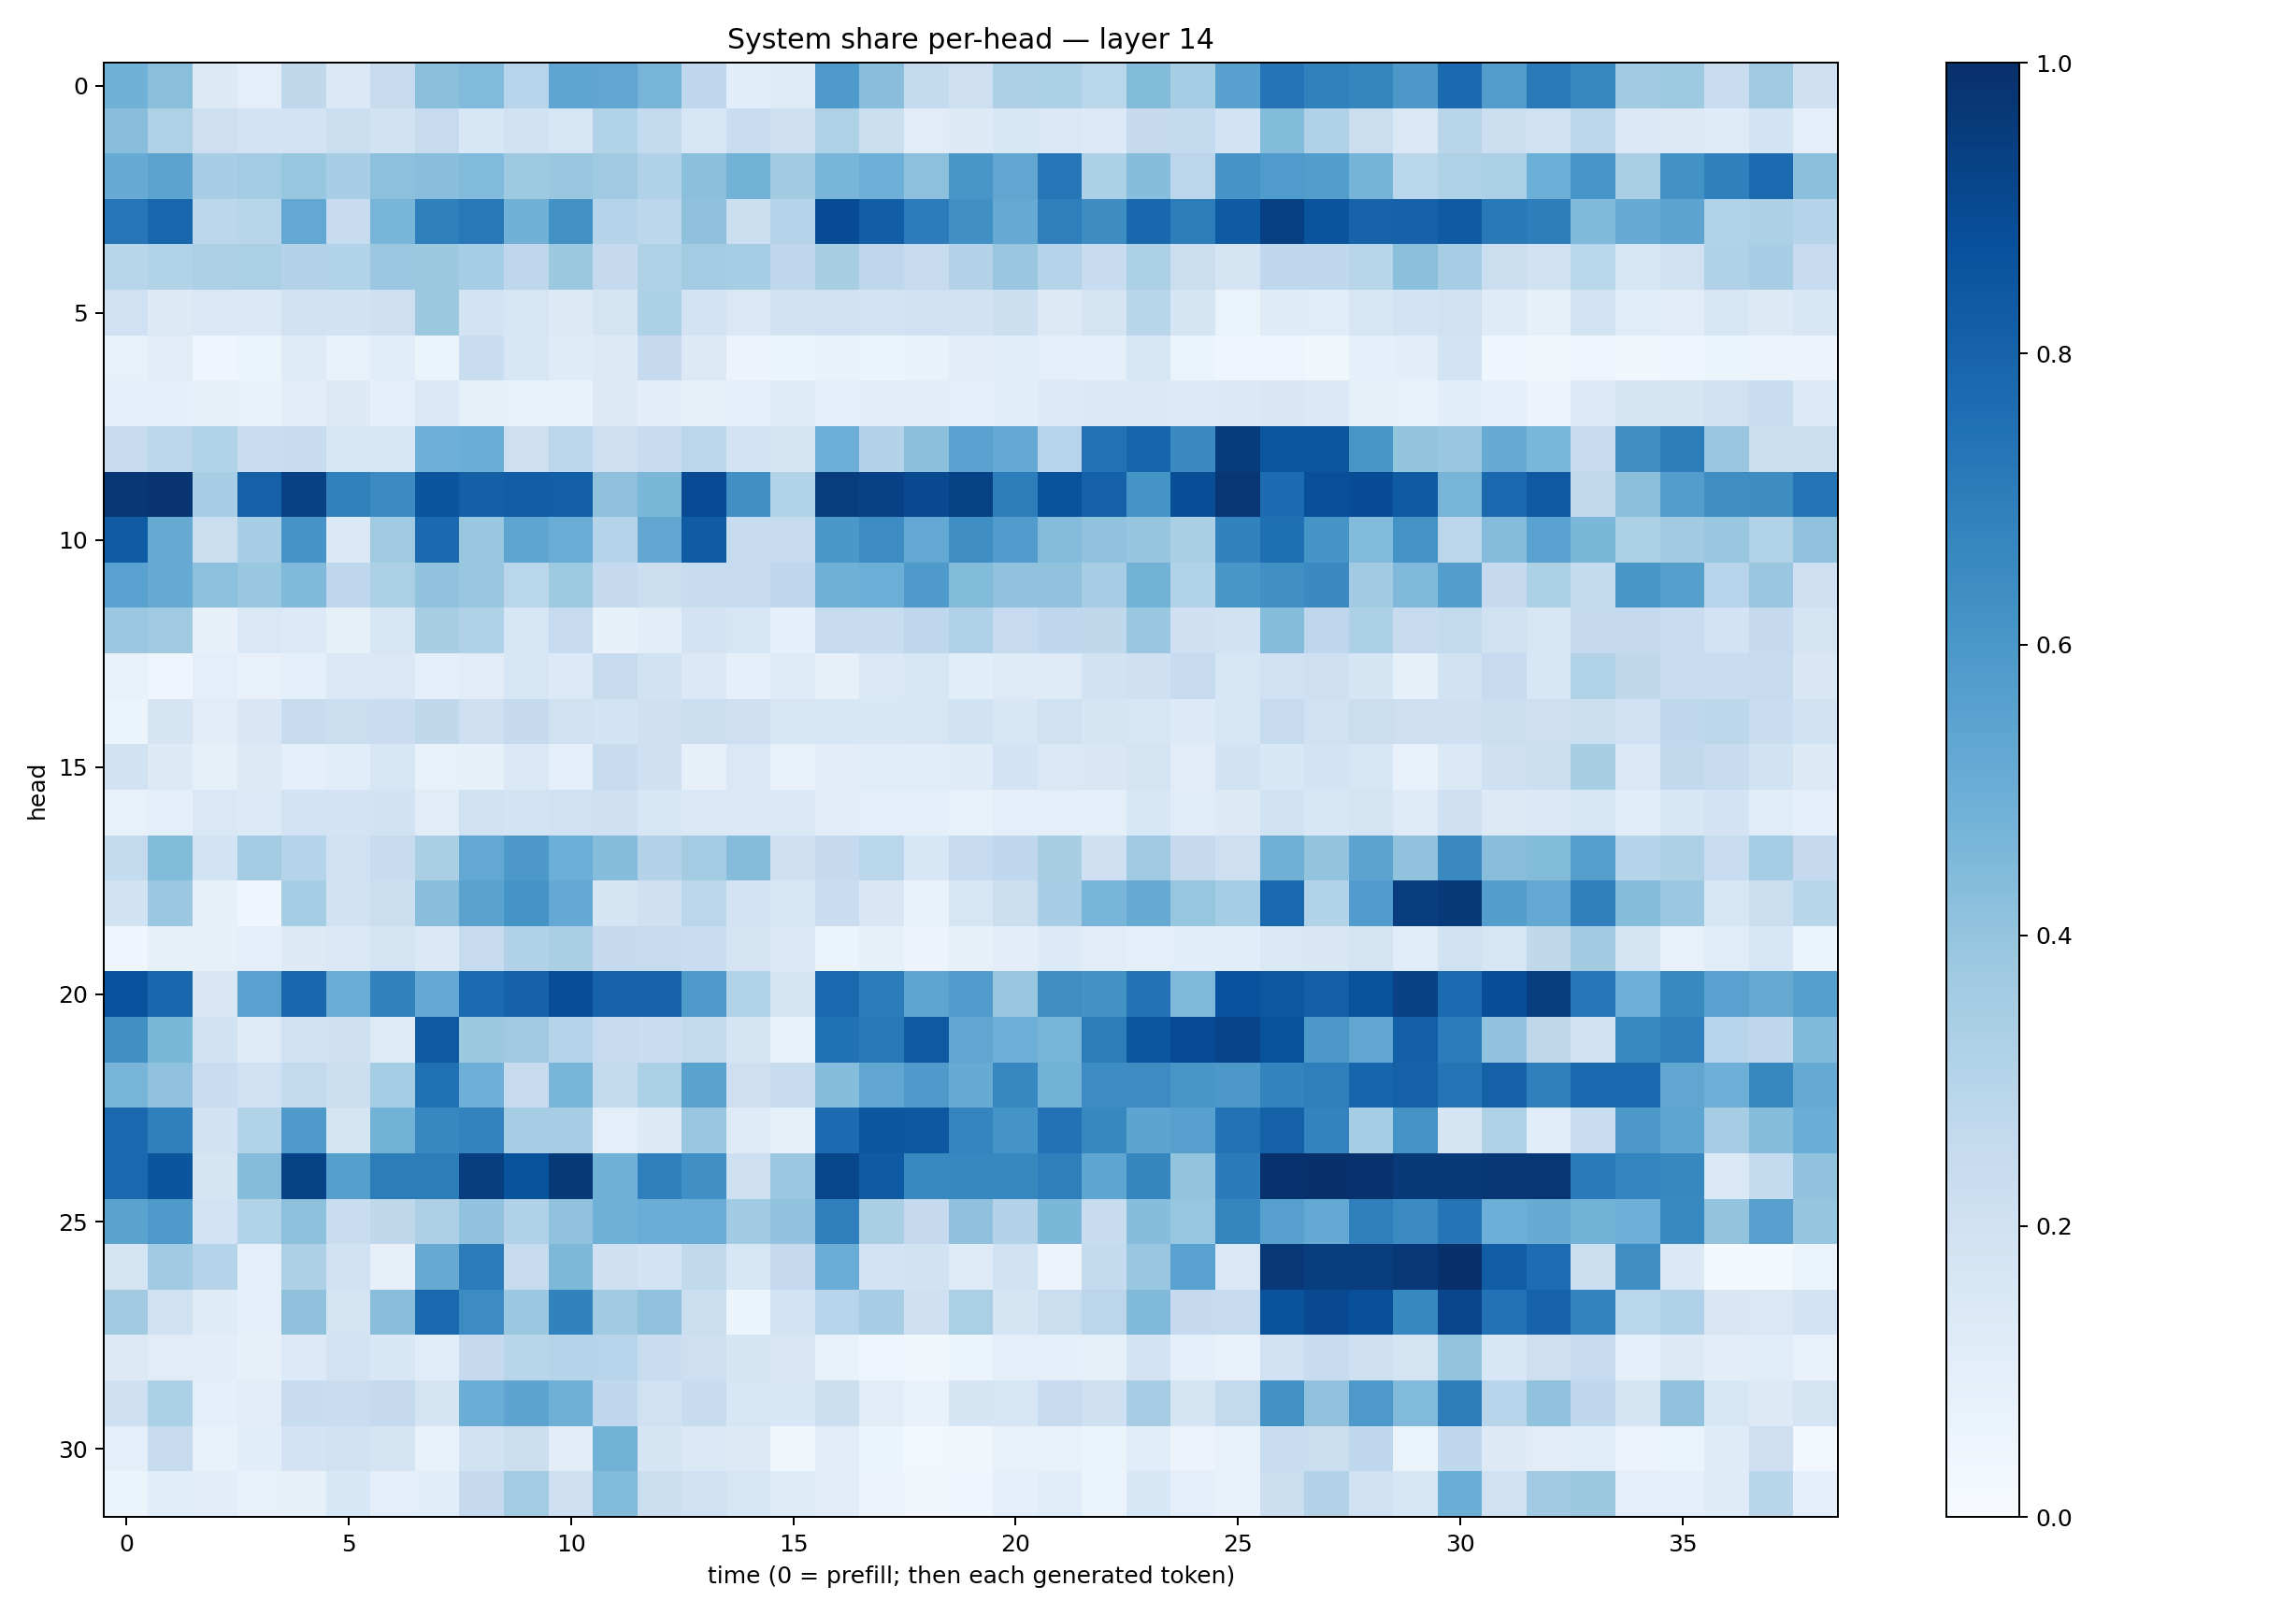

Source data for this figure (header and first rows):
0.48593387, 0.4253095, 0.13125992, 0.101227105, 0.2719312, 0.13916524, 0.24362661, 0.42030123, 0.44337782, 0.29356635, 0.53528804, 0.53245866, 0.4711081, 0.2665365, 0.10792991, 0.12450181, 0.58597845, 0.42863348, 0.2576219, 0.21310876, 0.3258997, 0.32917455, 0.28626877, 0.43962526
0.4289, 0.3204, 0.2136, 0.1829, 0.1833, 0.2192, 0.1916, 0.246, 0.1552, 0.1933, 0.1631, 0.3091, 0.2557, 0.162, 0.2341, 0.205, 0.3215, 0.2258, 0.1112, 0.1288, 0.1524, 0.1438, 0.1328, 0.2502
0.508, 0.5434, 0.345, 0.3592, 0.3927, 0.3448, 0.4154, 0.4263, 0.4424, 0.3734, 0.3884, 0.3692, 0.3166, 0.4189, 0.4773, 0.3631, 0.4674, 0.4952, 0.4162, 0.6041, 0.5348, 0.7325, 0.3315, 0.4334
0.7318, 0.7928, 0.2801, 0.2894, 0.5264, 0.2393, 0.4651, 0.6922, 0.7221, 0.4817, 0.6241, 0.3008, 0.2789, 0.4103, 0.2171, 0.3024, 0.8903, 0.8231, 0.7064, 0.6307, 0.5144, 0.6935, 0.6444, 0.7872
0.2914, 0.3134, 0.3244, 0.3359, 0.3055, 0.3095, 0.3802, 0.3752, 0.3547, 0.2757, 0.375, 0.2518, 0.3213, 0.3588, 0.3529, 0.2772, 0.3433, 0.2754, 0.2422, 0.3049, 0.3901, 0.2988, 0.2414, 0.3306
0.2019, 0.1267, 0.1468, 0.137, 0.1966, 0.1876, 0.2147, 0.3773, 0.1847, 0.161, 0.1305, 0.1766, 0.3301, 0.1835, 0.1446, 0.1911, 0.2002, 0.1852, 0.2029, 0.1901, 0.2149, 0.1262, 0.1771, 0.2929
0.07591, 0.1122, 0.03986, 0.05196, 0.1241, 0.07652, 0.1155, 0.06394, 0.2311, 0.1633, 0.1173, 0.1322, 0.2507, 0.1288, 0.05613, 0.05296, 0.06918, 0.05977, 0.06828, 0.1046, 0.1073, 0.09742, 0.08821, 0.161
0.09179, 0.08642, 0.07882, 0.07732, 0.1018, 0.1308, 0.08977, 0.1454, 0.08269, 0.07258, 0.07028, 0.1309, 0.1046, 0.08478, 0.0987, 0.1206, 0.0988, 0.113, 0.1032, 0.09632, 0.1074, 0.1366, 0.1379, 0.1396
0.2454, 0.2792, 0.3126, 0.2285, 0.2414, 0.1633, 0.1539, 0.4959, 0.5007, 0.2119, 0.2832, 0.2117, 0.241, 0.2842, 0.1819, 0.1682, 0.4988, 0.307, 0.4185, 0.5528, 0.5219, 0.2933, 0.7431, 0.7956
0.9704, 0.98, 0.3445, 0.8122, 0.932, 0.6863, 0.6496, 0.8589, 0.8127, 0.8217, 0.8199, 0.4127, 0.4574, 0.8916, 0.6311, 0.3158, 0.9525, 0.9309, 0.9019, 0.9277, 0.7008, 0.868, 0.812, 0.6141
0.8303, 0.5142, 0.2209, 0.3446, 0.6129, 0.1398, 0.3693, 0.7742, 0.3869, 0.539, 0.5067, 0.3003, 0.5303, 0.8295, 0.2359, 0.246, 0.6004, 0.6465, 0.526, 0.6345, 0.5761, 0.4336, 0.4089, 0.3974
0.5513, 0.5137, 0.4141, 0.3869, 0.4459, 0.2758, 0.3354, 0.4035, 0.3849, 0.2858, 0.3745, 0.2506, 0.2184, 0.2417, 0.2471, 0.2751, 0.4888, 0.4988, 0.5889, 0.4392, 0.4101, 0.4069, 0.3482, 0.4804
0.3806, 0.3685, 0.08087, 0.1407, 0.1352, 0.08227, 0.162, 0.3403, 0.3184, 0.1573, 0.2478, 0.08011, 0.103, 0.1831, 0.1623, 0.08813, 0.2437, 0.2404, 0.276, 0.32, 0.2484, 0.2657, 0.2701, 0.3842
0.07038, 0.04123, 0.09711, 0.07434, 0.08864, 0.1413, 0.1408, 0.08999, 0.1109, 0.1628, 0.1366, 0.2431, 0.1919, 0.1404, 0.09088, 0.1221, 0.07904, 0.1481, 0.16, 0.1069, 0.1241, 0.1223, 0.188, 0.207
0.06118, 0.1651, 0.113, 0.1513, 0.2349, 0.2234, 0.2295, 0.2698, 0.2138, 0.2507, 0.1964, 0.1864, 0.2078, 0.2254, 0.2143, 0.1624, 0.1636, 0.1539, 0.1637, 0.189, 0.1546, 0.1977, 0.1651, 0.159
0.1931, 0.1279, 0.0836, 0.1257, 0.08874, 0.1144, 0.1567, 0.07345, 0.08398, 0.1426, 0.09174, 0.2382, 0.2082, 0.08193, 0.1437, 0.07068, 0.1125, 0.1159, 0.114, 0.1181, 0.1829, 0.141, 0.15, 0.1735
0.07573, 0.08698, 0.1428, 0.136, 0.1838, 0.1819, 0.1903, 0.1096, 0.2029, 0.1859, 0.1971, 0.2097, 0.1612, 0.1436, 0.1368, 0.14, 0.1025, 0.09406, 0.09523, 0.07569, 0.09511, 0.09724, 0.08702, 0.1524
0.2567, 0.4399, 0.1861, 0.3566, 0.2973, 0.2025, 0.2351, 0.339, 0.5265, 0.594, 0.4992, 0.4305, 0.3074, 0.3572, 0.437, 0.2088, 0.2519, 0.286, 0.1548, 0.2489, 0.2676, 0.3432, 0.2065, 0.371
0.1911, 0.3827, 0.07958, 0.04533, 0.3541, 0.1902, 0.2259, 0.4279, 0.5498, 0.6139, 0.5208, 0.1688, 0.2075, 0.2845, 0.1819, 0.1594, 0.2274, 0.1513, 0.06747, 0.1575, 0.2195, 0.3465, 0.4684, 0.513
0.03969, 0.08227, 0.08126, 0.09824, 0.1254, 0.1443, 0.1762, 0.1395, 0.2461, 0.3188, 0.3384, 0.2527, 0.2436, 0.2342, 0.1783, 0.1473, 0.06233, 0.08282, 0.0563, 0.0804, 0.1021, 0.1341, 0.1095, 0.09872
0.8731, 0.7869, 0.1516, 0.5523, 0.787, 0.5021, 0.6831, 0.5233, 0.7674, 0.807, 0.8833, 0.8021, 0.8008, 0.5888, 0.3164, 0.1667, 0.7846, 0.7046, 0.5383, 0.5766, 0.3871, 0.64, 0.6227, 0.7398
0.6272, 0.4604, 0.1925, 0.1218, 0.2011, 0.2055, 0.1237, 0.8426, 0.3771, 0.3692, 0.3036, 0.2496, 0.2333, 0.2588, 0.1784, 0.07282, 0.7493, 0.7165, 0.8429, 0.534, 0.4931, 0.4707, 0.7021, 0.8528
0.4701, 0.4097, 0.2301, 0.201, 0.2608, 0.2164, 0.3536, 0.7526, 0.4925, 0.2448, 0.4664, 0.2557, 0.3338, 0.5498, 0.211, 0.2451, 0.4317, 0.535, 0.5877, 0.5082, 0.6666, 0.4797, 0.6484, 0.6475
0.7797, 0.6932, 0.1918, 0.3128, 0.5873, 0.1785, 0.4794, 0.6648, 0.6788, 0.3509, 0.3502, 0.09743, 0.132, 0.3841, 0.1216, 0.08491, 0.7659, 0.8541, 0.8472, 0.6752, 0.6134, 0.7444, 0.6628, 0.5424
0.7844, 0.8575, 0.166, 0.4341, 0.9262, 0.5633, 0.6999, 0.7001, 0.9421, 0.8653, 0.9617, 0.4855, 0.6927, 0.6315, 0.2128, 0.3798, 0.9106, 0.8335, 0.6599, 0.6658, 0.6615, 0.6932, 0.536, 0.6709
0.5492, 0.5898, 0.1839, 0.312, 0.4173, 0.2336, 0.2723, 0.3254, 0.4029, 0.3197, 0.41, 0.4851, 0.5078, 0.5065, 0.3663, 0.4045, 0.6945, 0.3377, 0.2534, 0.4132, 0.3079, 0.457, 0.242, 0.4331
0.1741, 0.366, 0.3001, 0.09209, 0.3249, 0.196, 0.08061, 0.5143, 0.7047, 0.2448, 0.4564, 0.2086, 0.1799, 0.2655, 0.1565, 0.2521, 0.5045, 0.1801, 0.1884, 0.1214, 0.1939, 0.05764, 0.2577, 0.3839
0.3608, 0.1987, 0.1184, 0.08601, 0.4105, 0.172, 0.4292, 0.7814, 0.6473, 0.3814, 0.6813, 0.3651, 0.409, 0.2238, 0.05976, 0.1871, 0.2954, 0.3511, 0.2044, 0.334, 0.1718, 0.2234, 0.2817, 0.4469
0.1284, 0.1108, 0.1047, 0.08124, 0.1329, 0.1834, 0.1526, 0.1164, 0.2536, 0.2891, 0.2999, 0.2962, 0.2333, 0.2135, 0.168, 0.1518, 0.07771, 0.04176, 0.03872, 0.06115, 0.0951, 0.08879, 0.08573, 0.1801
0.2032, 0.3285, 0.09586, 0.1132, 0.2421, 0.2286, 0.2511, 0.1779, 0.5002, 0.5398, 0.4915, 0.2678, 0.1977, 0.2398, 0.1577, 0.1547, 0.222, 0.1122, 0.07665, 0.1692, 0.1564, 0.2497, 0.2057, 0.3509
0.09397, 0.2431, 0.0772, 0.1078, 0.1797, 0.1986, 0.1719, 0.07698, 0.1933, 0.2193, 0.1019, 0.4773, 0.1647, 0.1394, 0.1294, 0.03784, 0.1108, 0.05203, 0.02551, 0.03184, 0.07331, 0.07317, 0.06268, 0.1146
0.0516, 0.1057, 0.1023, 0.07469, 0.08492, 0.1538, 0.09915, 0.1064, 0.2516, 0.356, 0.2125, 0.4435, 0.2219, 0.2016, 0.1611, 0.1219, 0.1118, 0.05727, 0.03183, 0.04342, 0.09061, 0.1166, 0.05338, 0.1525
